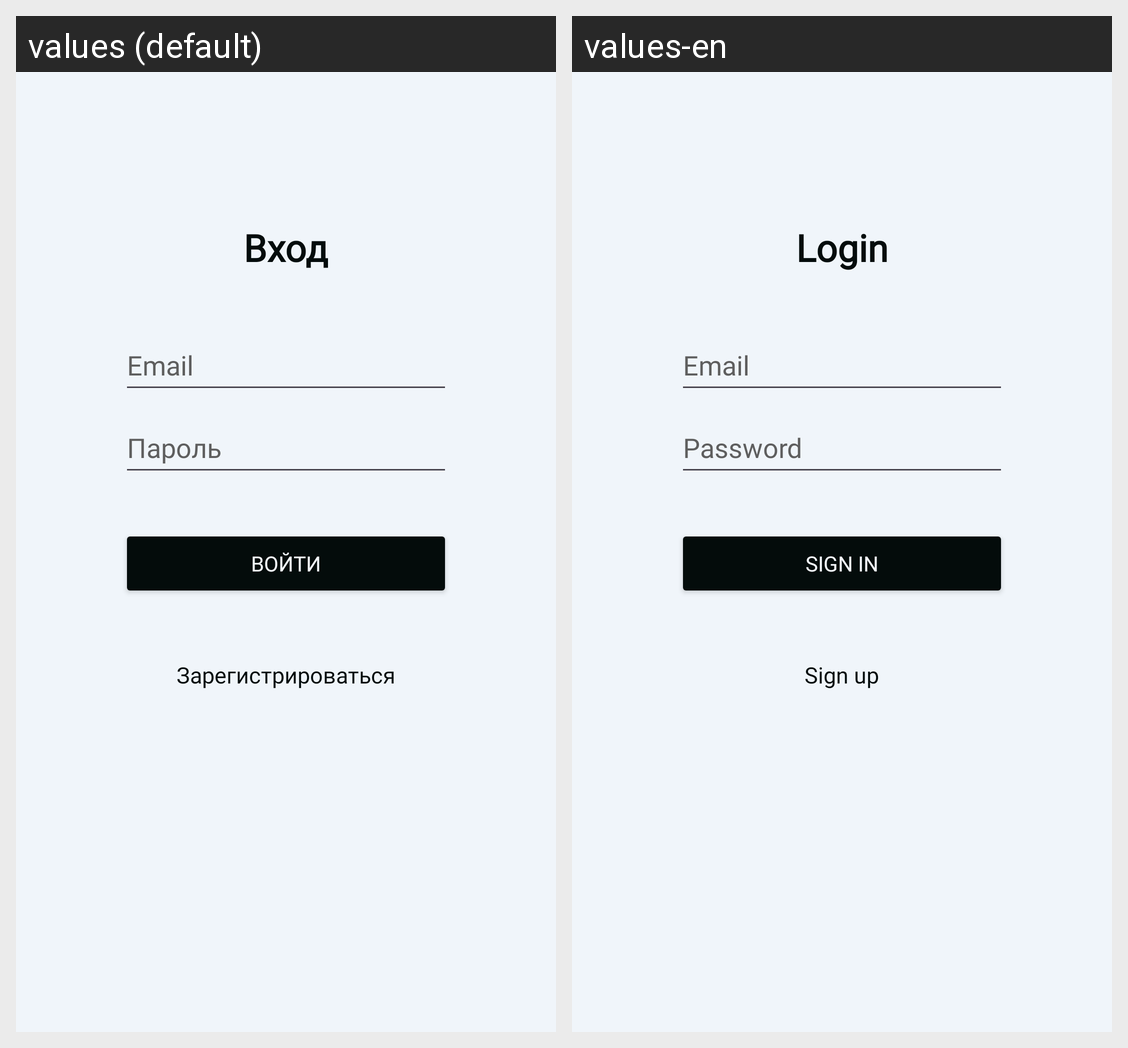

Strings drawn on this Android screen and how each of the app's shown locales translates them:
Android screen res/layout/activity_auth.xml rendered under 2 locales, left to right: values (default), values-en. Device: Nexus 5 (rendered at 1080×1920; each locale shown at half size, 540×960, under a caption strip naming it); theme Theme.Ally.
Strings drawn on this screen, with the default value and each locale's value (text and hints the layout hard-codes, and strings that could not be matched under every locale, appear in the picture but are not listed):

auth_title
  values: Вход
  values-en: Login

auth_input_email
  values: Email
  values-en: Email  [not translated; the default value is used]

auth_input_password
  values: Пароль
  values-en: Password

auth_submit_btn
  values: Войти
  values-en: Sign in

auth_to_reg_btn
  values: Зарегистрироваться
  values-en: Sign up
